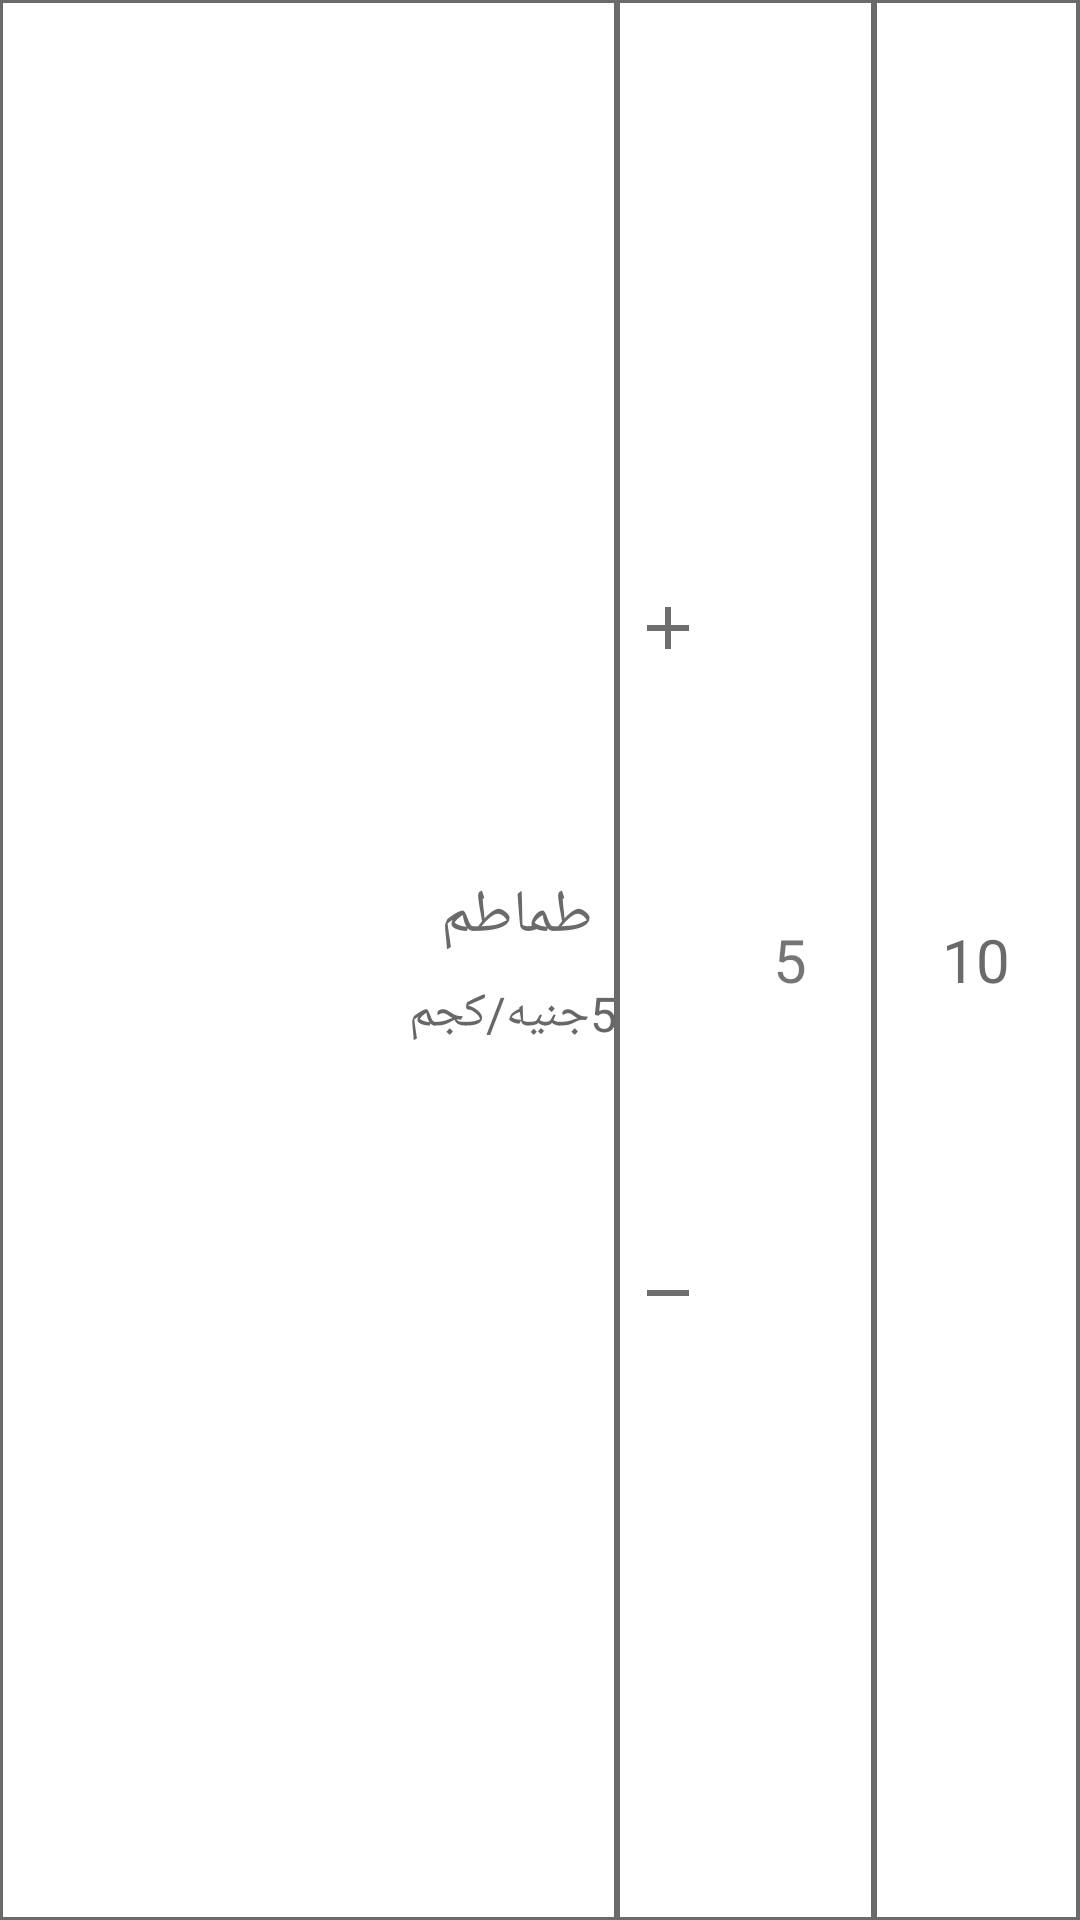

The Android layout XML behind this screen, and the referenced resources:
<!-- AndroidManifest.xml: application theme AppTheme -->
<!-- res/layout/itemview_rv_add_to_cart.xml -->
<?xml version="1.0" encoding="utf-8"?>
<androidx.constraintlayout.widget.ConstraintLayout xmlns:android="http://schemas.android.com/apk/res/android"
    xmlns:app="http://schemas.android.com/apk/res-auto"
    android:layout_width="match_parent"
    android:layout_height="wrap_content"
    android:layout_marginHorizontal="8dp"
    android:background="@drawable/bg_rv_stroke">

    <androidx.appcompat.widget.LinearLayoutCompat
        android:layout_width="match_parent"
        android:layout_height="match_parent"
        android:gravity="center">

        <androidx.constraintlayout.widget.ConstraintLayout
            android:layout_width="0dp"
            android:layout_height="match_parent"
            android:layout_weight="0.6"
            android:background="@drawable/bg_rv_stroke"
            android:gravity="center">

            <androidx.appcompat.widget.AppCompatImageView
                android:id="@+id/iv_item_image_add_to_cart"
                android:layout_width="80dp"
                android:layout_height="80dp"
                android:layout_margin="8dp"
                app:layout_constraintBottom_toBottomOf="parent"
                app:layout_constraintDimensionRatio="1"
                app:layout_constraintStart_toStartOf="parent"
                app:layout_constraintTop_toTopOf="parent"
                app:srcCompat="@drawable/ic_launcher_background" />

            <TextView
                android:id="@+id/tv_name"
                android:layout_width="0dp"
                android:layout_height="wrap_content"
                android:layout_marginVertical="8dp"
                android:layout_marginStart="16dp"
                android:layout_marginEnd="8dp"
                android:fontFamily="@font/ffyaseer_regular"
                android:maxLines="2"
                android:text="طماطم"
                android:textColor="@color/colorFont"
                android:textSize="20sp"
                app:layout_constraintBottom_toTopOf="@id/tv_price"
                app:layout_constraintEnd_toEndOf="parent"
                app:layout_constraintStart_toEndOf="@id/iv_item_image_add_to_cart"
                app:layout_constraintTop_toTopOf="parent"
                app:layout_constraintVertical_chainStyle="packed" />

            <TextView
                android:id="@+id/tv_price"
                android:layout_width="0dp"
                android:layout_height="wrap_content"
                android:layout_marginStart="16dp"
                android:layout_marginBottom="8dp"
                android:fontFamily="@font/katibeh_regular"
                android:text="5جنيه/كجم"
                android:textColor="@color/colorLightFont"
                android:textSize="16sp"
                app:layout_constraintBottom_toBottomOf="parent"
                app:layout_constraintEnd_toEndOf="parent"
                app:layout_constraintStart_toEndOf="@id/iv_item_image_add_to_cart"
                app:layout_constraintTop_toBottomOf="@id/tv_name" />
        </androidx.constraintlayout.widget.ConstraintLayout>

        <androidx.constraintlayout.widget.ConstraintLayout
            android:id="@+id/cl_item_weight"
            android:layout_width="0dp"
            android:layout_height="match_parent"
            android:layout_weight="0.25"
            android:background="@drawable/bg_rv_stroke"
            android:fontFamily="@font/calibrib"
            android:gravity="center"
            android:text="2"
            android:textColor="@color/colorFont"
            android:textSize="20sp">

            <androidx.appcompat.widget.AppCompatImageButton
                android:id="@+id/btn_increment_weight"
                android:layout_width="0dp"
                android:layout_height="0dp"
                android:layout_marginHorizontal="4dp"
                android:background="@drawable/bg_btn_increment_decrement"
                android:src="@drawable/ic_increment"
                app:layout_constraintBottom_toTopOf="@id/btn_decrement_weight"
                app:layout_constraintDimensionRatio="1"
                app:layout_constraintStart_toStartOf="parent"
                app:layout_constraintTop_toTopOf="parent"
                app:layout_constraintWidth_percent="0.3" />

            <androidx.appcompat.widget.AppCompatImageButton
                android:id="@+id/btn_decrement_weight"
                android:layout_width="0dp"
                android:layout_height="0dp"
                android:layout_marginHorizontal="4dp"
                android:background="@drawable/bg_btn_increment_decrement"
                android:src="@drawable/ic_decrement"
                app:layout_constraintBottom_toBottomOf="parent"
                app:layout_constraintDimensionRatio="1"
                app:layout_constraintStart_toStartOf="parent"
                app:layout_constraintTop_toBottomOf="@id/btn_increment_weight"
                app:layout_constraintWidth_percent="0.3" />

            <androidx.appcompat.widget.AppCompatTextView
                android:id="@+id/tv_total_weight"
                android:layout_width="wrap_content"
                android:layout_height="match_parent"
                android:layout_marginHorizontal="8dp"
                android:fontFamily="@font/katibeh_regular"
                android:gravity="center_vertical"
                android:text="5"
                android:textAlignment="gravity"
                android:textSize="20sp"
                app:layout_constraintEnd_toEndOf="parent"
                app:layout_constraintStart_toEndOf="@id/btn_increment_weight" />
        </androidx.constraintlayout.widget.ConstraintLayout>

        <TextView
            android:id="@+id/tv_total_price"
            android:layout_width="0dp"
            android:layout_height="match_parent"
            android:layout_weight="0.2"
            android:background="@drawable/bg_rv_stroke"
            android:fontFamily="@font/katibeh_regular"
            android:gravity="center"
            android:text="10"
            android:textColor="@color/colorFont"
            android:textSize="20sp" />
    </androidx.appcompat.widget.LinearLayoutCompat>
</androidx.constraintlayout.widget.ConstraintLayout>
<!-- resources referenced by this layout -->
<resources>
  <color name="colorFont">#6A6A6A</color>
  <color name="colorLightFont">#686767</color>
  <!-- drawable bg_btn_increment_decrement (drawable) -->
  <?xml version="1.0" encoding="utf-8"?>
  <ripple xmlns:android="http://schemas.android.com/apk/res/android"
      android:color="@color/colorAccentWithOpacity">
      <item>
          <shape android:shape="oval">
              <solid android:color="@color/colorWhite" />
              <size
                  android:width="120dp"
                  android:height="120dp" />
  
          </shape>
      </item>
  </ripple>
  <!-- drawable bg_rv_stroke (drawable) -->
  <?xml version="1.0" encoding="utf-8"?>
  <shape xmlns:android="http://schemas.android.com/apk/res/android"
      android:shape="rectangle">
      <stroke
          android:width="1dp"
          android:color="@color/colorFont" />
  </shape>
  <!-- drawable ic_decrement (drawable) -->
  <vector xmlns:android="http://schemas.android.com/apk/res/android"
      android:width="24dp"
      android:height="24dp"
      android:viewportWidth="24"
      android:viewportHeight="24">
    <path
        android:fillColor="#6e6e6e"
        android:pathData="M19,13H5V11H19Z" />
  </vector>
  <!-- drawable ic_increment (drawable) -->
  <vector xmlns:android="http://schemas.android.com/apk/res/android"
      android:width="24dp"
      android:height="24dp"
      android:viewportWidth="24"
      android:viewportHeight="24">
    <path
        android:fillColor="#6e6e6e"
        android:pathData="M19,13H13v6H11V13H5V11h6V5h2v6h6Z" />
  </vector>
  <style name="AppTheme" parent="Theme.MaterialComponents.Light.NoActionBar">
          
          <item name="colorPrimary">@color/colorWhite</item>
          <item name="colorPrimaryDark">@color/colorPrimaryDark</item>
          <item name="colorAccent">@color/colorAccent</item>
  
          <item name="colorControlNormal">@color/colorAccent</item>
          <item name="android:windowAnimationStyle">@style/CustomActivityAnimation</item>
  
      </style>
  <color name="colorAccentWithOpacity">#33D50000</color>
  <color name="colorWhite">#FFFFFF</color>
  <color name="colorPrimaryDark">#B71C1C</color>
  <color name="colorAccent">#D50000</color>
  <style name="CustomActivityAnimation" parent="@android:style/Animation.Activity">
          <item name="android:activityOpenEnterAnimation">@anim/slide_in_right</item>
          <item name="android:activityOpenExitAnimation">@anim/slide_out_left</item>
          <item name="android:activityCloseEnterAnimation">@anim/slide_in_left</item>
          <item name="android:activityCloseExitAnimation">@anim/slide_out_right</item>
      </style>
</resources>
